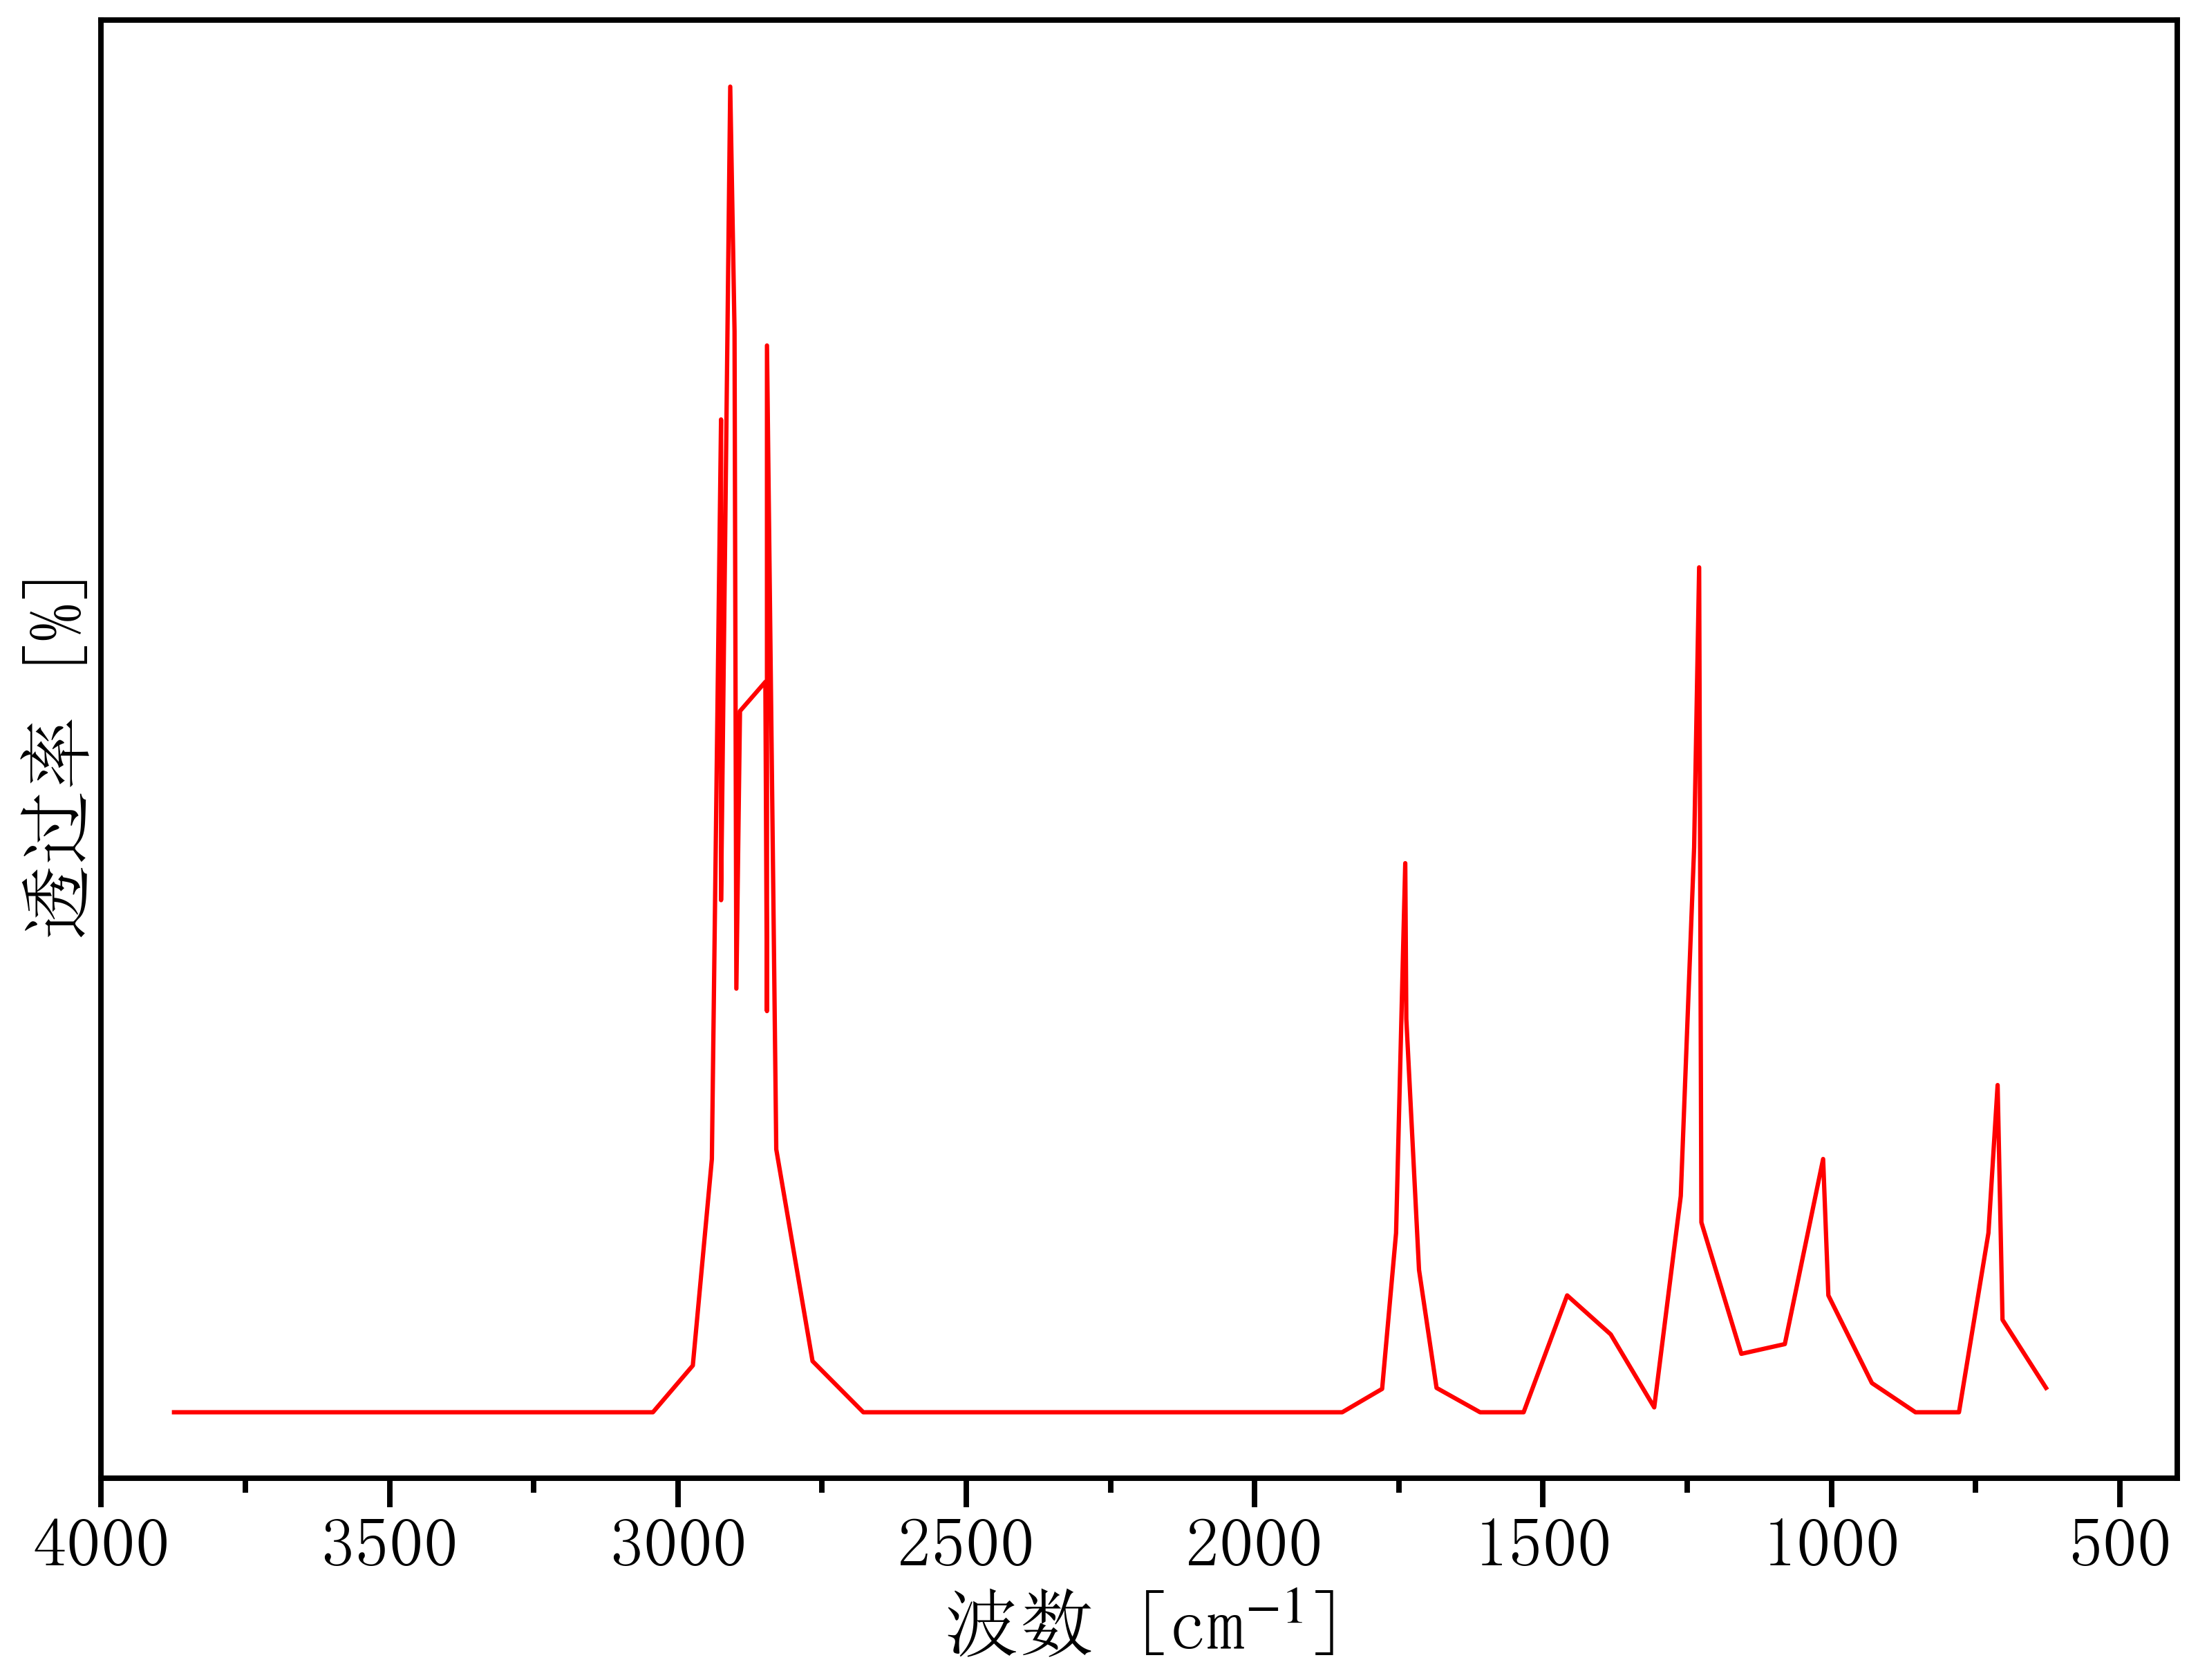

The data file committed next to this chart (first rows):
3949.1140763545836, 0.041098335388410234
3874, 0.0411
3798, 0.0411
3723, 0.0411
3647, 0.0411
3572, 0.0411
3496, 0.0411
3421, 0.0411
3345, 0.0411
3270, 0.0411
3194, 0.0411
3119, 0.0411
3043, 0.0411
2974, 0.04505
2941, 0.0625
2925, 0.125
2925, 0.1094
2925, 0.08438
2909, 0.1531
2902, 0.1324
2899, 0.0769
2892, 0.1004
2848, 0.1028
2846, 0.075
2846, 0.1313
2829, 0.06332
2767, 0.04542
2678, 0.0411
2603, 0.0411
2528, 0.0411
2452, 0.0411
2377, 0.0411
2301, 0.0411
2226, 0.0411
2150, 0.0411
2075, 0.0411
1999, 0.0411
1924, 0.0411
1848, 0.0411
1779, 0.04307
1755, 0.05625
1739, 0.0875
1737, 0.07435
1715, 0.05313
1685, 0.04316
1609, 0.0411
1534, 0.0411
1458, 0.05097
1383, 0.04768
1307, 0.04151
1261, 0.05938
1238, 0.08883
1229, 0.1125
1225, 0.05715
1156, 0.04604
1081, 0.04686
1014, 0.0625
1005, 0.05097
929.8, 0.04357
854.3, 0.0411
778.8, 0.0411
... 4 more rows
